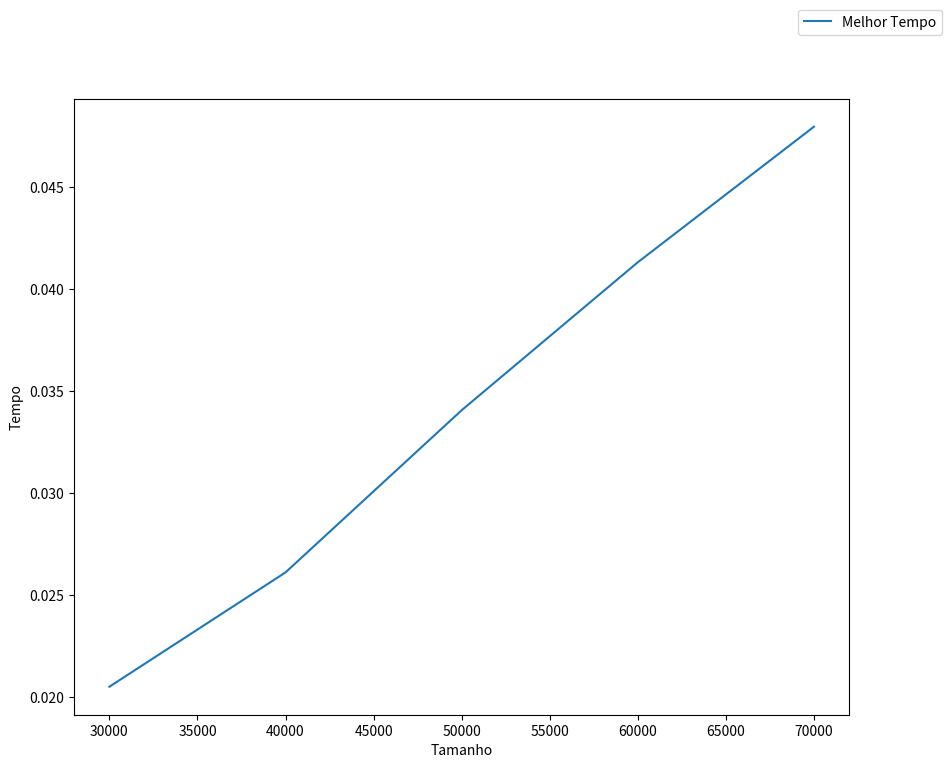

Write Python code to recreate this figure.
import matplotlib as mpl
import matplotlib.pyplot as plt
import random
import time

def desenhaGrafico(x, y, xl="Entradas", yl="Saídas",name="coutingSort"):
    fig = plt.figure(figsize=(10, 8))
    ax = fig.add_subplot(111)
    ax.plot(x, y, label="Melhor Tempo")
    ax.legend(bbox_to_anchor=(1, 1), bbox_transform=plt.gcf().transFigure)
    plt.ylabel(yl)
    plt.xlabel(xl)
    fig.savefig(name+'.png')

def geraLista(tam):
    lista = random.sample(range(0, tam+1), tam)
    return lista

tamanhos_listas = [30000,40000,50000,60000,70000]
tempos = []

def coutingSort(lista):
    contando = {}
    for n in lista:
        if n not in contando:
            contando[n] = 0
        contando[n] += 1
    ordenada = []
    for n, contado in sorted(contando.items()):
        for i in range(contado):
            ordenada.append(n)
    return ordenada

for tamanho in tamanhos_listas:
    lista = geraLista(tamanho)
    print("lista com", tamanho)
    agora = time.time()
    ordenada = coutingSort(lista)
    depois = time.time()
    tempos.append(depois - agora)


desenhaGrafico(tamanhos_listas, tempos, "Tamanho", "Tempo", "coutingSortListaAleatoria")
